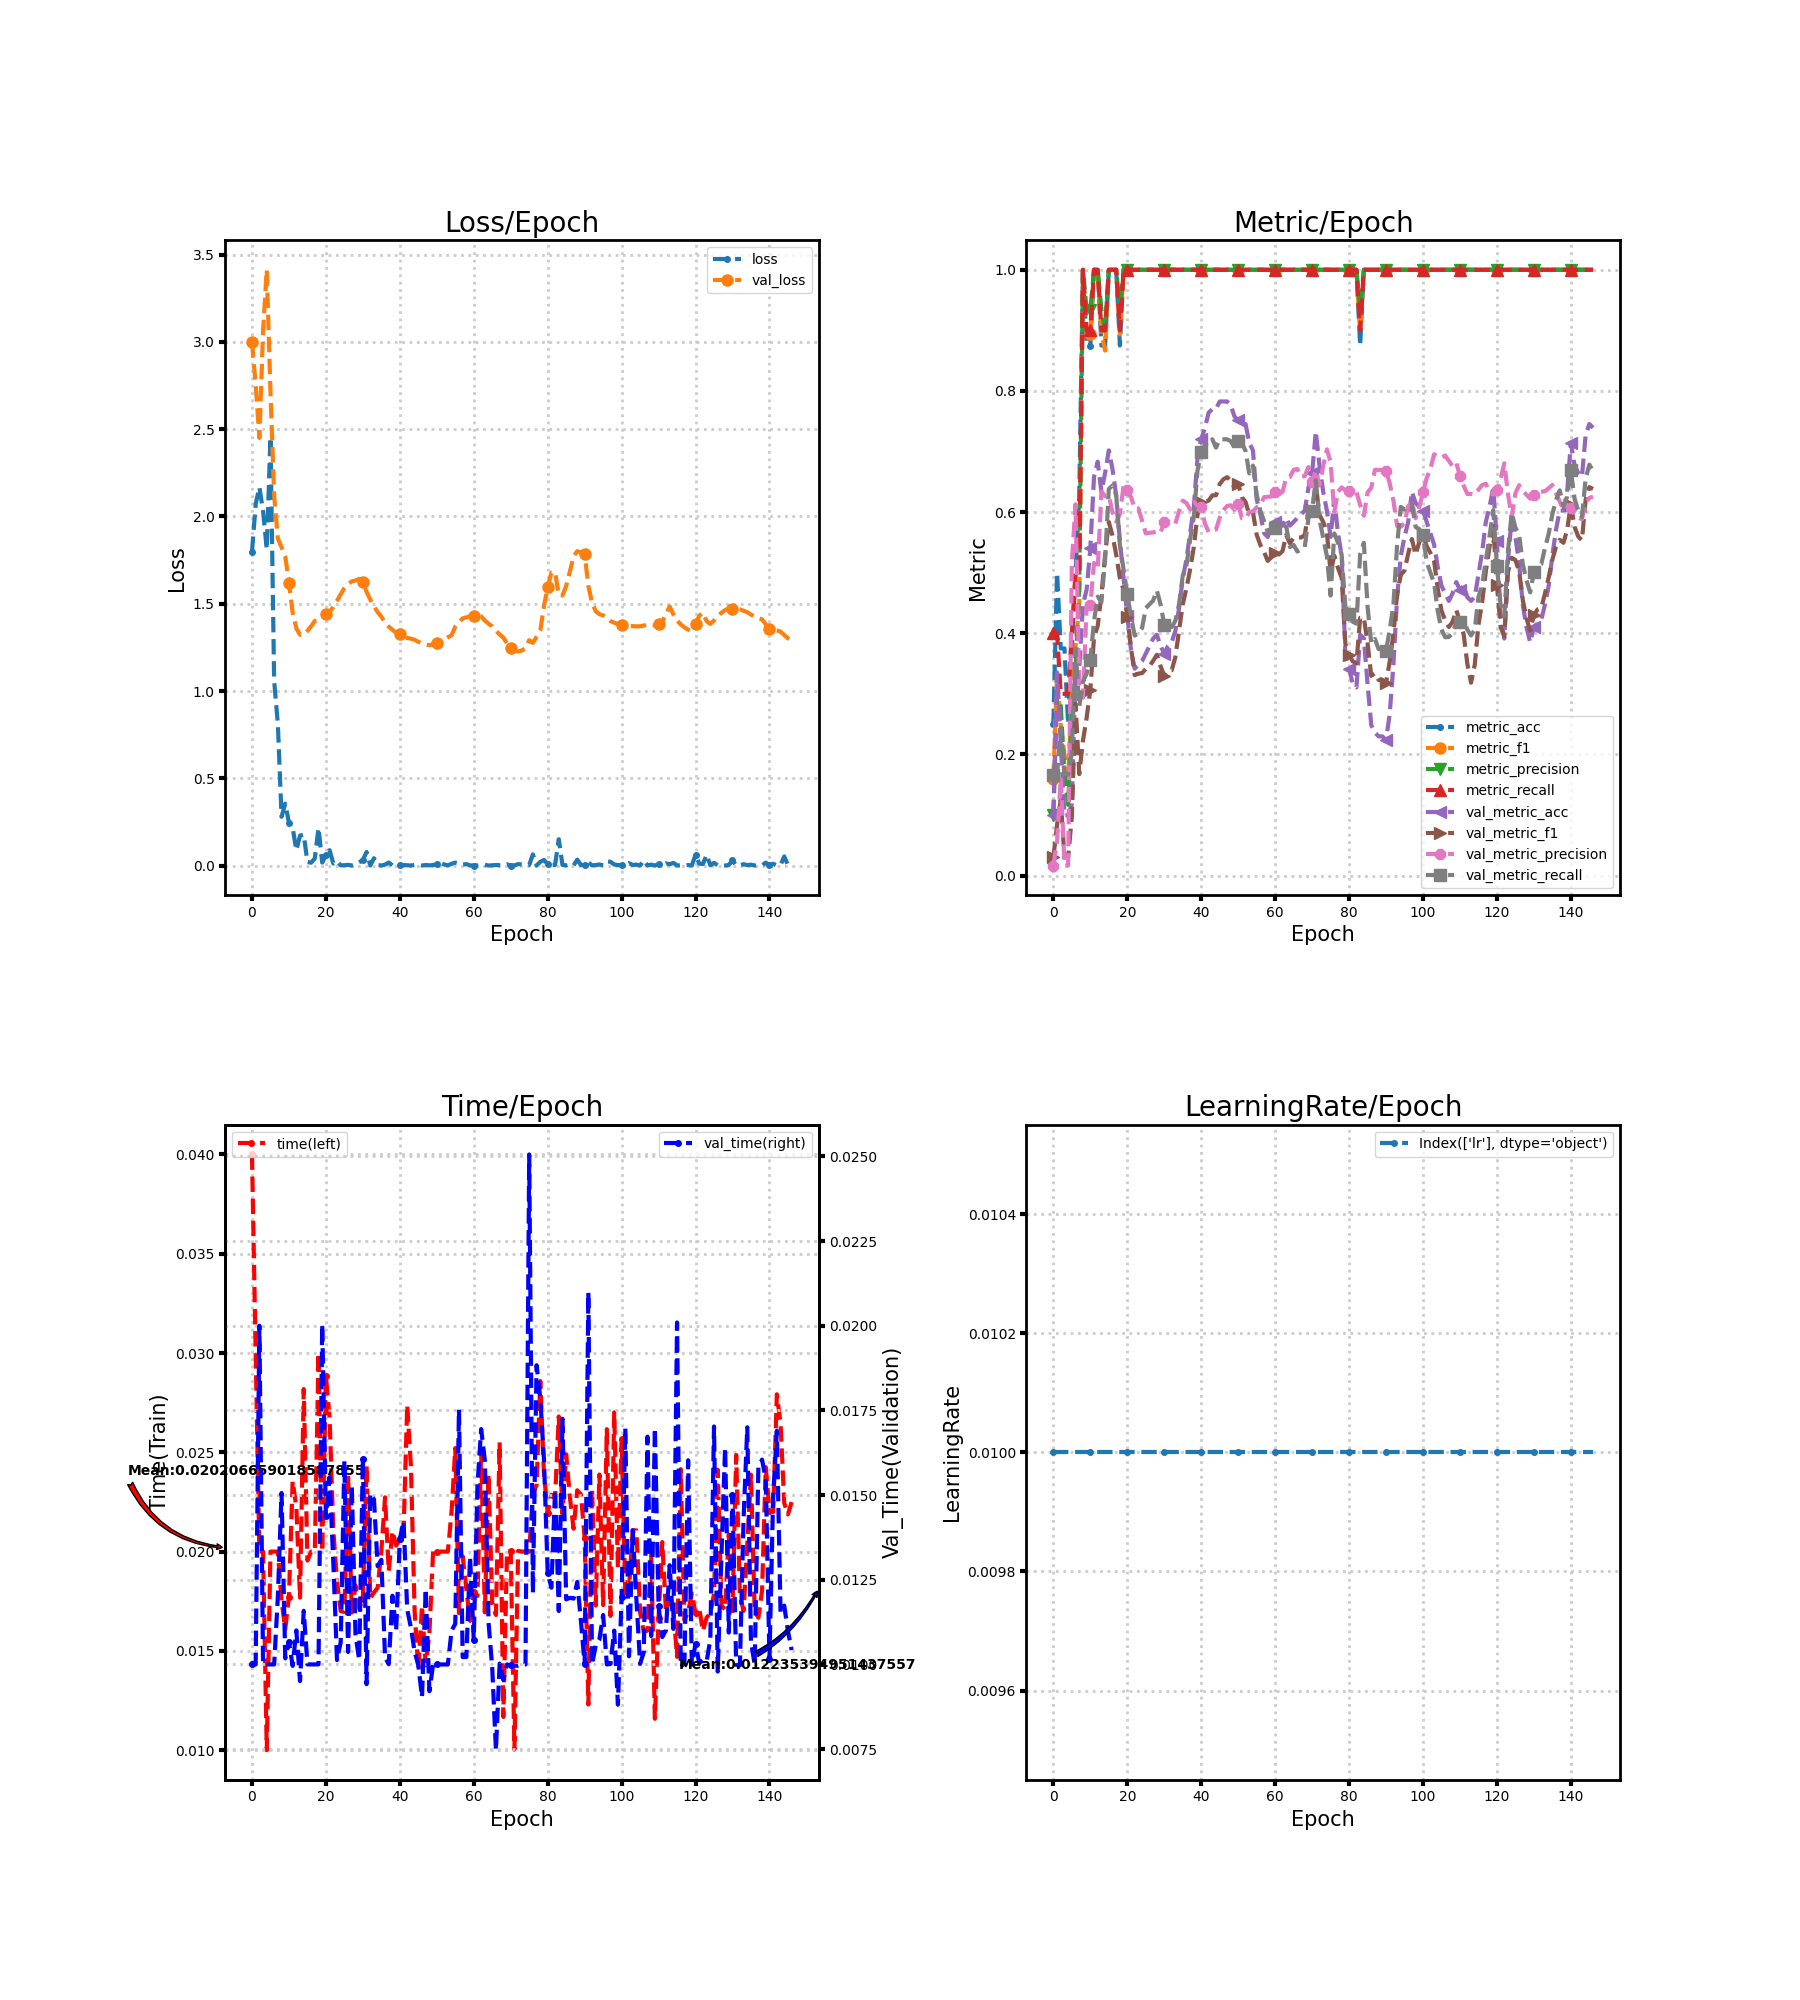

Source data for this figure (header and first rows):
loss, metric_acc, metric_f1, metric_precision, metric_recall, time, lr, val_loss, val_metric_acc, val_metric_f1, val_metric_precision, val_metric_recall, val_time
1.797, 0.25, 0.16, 0.1, 0.4, 0.04, 0.01, 2.999, 0.09938, 0.03013, 0.01656, 0.1667, 0.01
2.071, 0.5, 0.3333, 0.3, 0.4, 0.03, 0.01, 2.756, 0.3354, 0.08372, 0.0559, 0.1667, 0.01
2.168, 0.375, 0.2476, 0.28, 0.3, 0.02, 0.01, 2.45, 0.2174, 0.1249, 0.1613, 0.2438, 0.02
2.031, 0.375, 0.2, 0.1667, 0.3, 0.02, 0.01, 3.063, 0.09938, 0.03013, 0.01656, 0.1667, 0.01
1.812, 0.25, 0.16, 0.1167, 0.3, 0.01, 0.01, 3.414, 0.09938, 0.03013, 0.01656, 0.1667, 0.01
2.454, 0.375, 0.3, 0.2667, 0.4, 0.02, 0.01, 2.715, 0.118, 0.09732, 0.5169, 0.2031, 0.01
1.058, 0.5, 0.38, 0.3333, 0.5, 0.02, 0.01, 2.118, 0.3354, 0.2837, 0.6128, 0.3749, 0.01
0.8101, 0.625, 0.4476, 0.48, 0.5, 0.02, 0.01, 1.874, 0.3416, 0.1675, 0.3121, 0.2786, 0.012
0.2793, 1.0, 1.0, 1.0, 1.0, 0.01753, 0.01, 1.823, 0.4472, 0.2224, 0.2936, 0.32, 0.01506
0.3548, 0.875, 0.8933, 0.9333, 0.9, 0.0161, 0.01, 1.773, 0.472, 0.2604, 0.4452, 0.3333, 0.01018
0.2453, 0.875, 0.8933, 0.9333, 0.9, 0.01772, 0.01, 1.619, 0.5404, 0.3066, 0.4462, 0.3567, 0.01068
0.2171, 1.0, 1.0, 1.0, 1.0, 0.02355, 0.01, 1.449, 0.6584, 0.3933, 0.5161, 0.4202, 0.009959
0.08753, 1.0, 1.0, 1.0, 1.0, 0.02225, 0.01, 1.359, 0.6832, 0.4121, 0.5057, 0.4605, 0.01101
0.1715, 0.875, 0.8933, 0.9333, 0.9, 0.01768, 0.01, 1.322, 0.6335, 0.4633, 0.6338, 0.4515, 0.009508
0.1773, 0.875, 0.8667, 0.9, 0.9, 0.02819, 0.01, 1.324, 0.6646, 0.529, 0.6265, 0.5224, 0.01158
0.0201, 1.0, 1.0, 1.0, 1.0, 0.01955, 0.01, 1.345, 0.7019, 0.5836, 0.6272, 0.6381, 0.01
0.01633, 1.0, 1.0, 1.0, 1.0, 0.02, 0.01, 1.371, 0.6708, 0.5613, 0.5998, 0.6439, 0.01
0.04074, 1.0, 1.0, 1.0, 1.0, 0.02, 0.01, 1.402, 0.6273, 0.5299, 0.5842, 0.6279, 0.01
0.2159, 0.875, 0.8933, 0.9333, 0.9, 0.03001, 0.01, 1.406, 0.5528, 0.491, 0.5967, 0.5454, 0.01
0.01686, 1.0, 1.0, 1.0, 1.0, 0.02, 0.01, 1.424, 0.4907, 0.4712, 0.6435, 0.5048, 0.02004
0.05967, 1.0, 1.0, 1.0, 1.0, 0.02886, 0.01, 1.439, 0.4286, 0.4269, 0.6369, 0.4644, 0.01437
0.0881, 1.0, 1.0, 1.0, 1.0, 0.02673, 0.01, 1.455, 0.3727, 0.3766, 0.6251, 0.4273, 0.01553
0.01156, 1.0, 1.0, 1.0, 1.0, 0.02111, 0.01, 1.481, 0.3416, 0.3308, 0.6056, 0.3962, 0.01302
0.02577, 1.0, 1.0, 1.0, 1.0, 0.01849, 0.01, 1.517, 0.3478, 0.3334, 0.606, 0.3993, 0.01013
0.001153, 1.0, 1.0, 1.0, 1.0, 0.017, 0.01, 1.554, 0.354, 0.3342, 0.5858, 0.4086, 0.01065
0.001673, 1.0, 1.0, 1.0, 1.0, 0.01696, 0.01, 1.591, 0.3665, 0.3412, 0.5648, 0.4415, 0.01601
0.003752, 1.0, 1.0, 1.0, 1.0, 0.02391, 0.01, 1.614, 0.3789, 0.3458, 0.5658, 0.4476, 0.01037
0.0002137, 1.0, 1.0, 1.0, 1.0, 0.01693, 0.01, 1.628, 0.3913, 0.3546, 0.5665, 0.454, 0.01529
0.006727, 1.0, 1.0, 1.0, 1.0, 0.01829, 0.01, 1.633, 0.3975, 0.3645, 0.5685, 0.4707, 0.01089
0.01851, 1.0, 1.0, 1.0, 1.0, 0.01714, 0.01, 1.642, 0.3789, 0.3458, 0.5658, 0.4476, 0.01013
0.03169, 1.0, 1.0, 1.0, 1.0, 0.01762, 0.01, 1.624, 0.3665, 0.3297, 0.5839, 0.4143, 0.01608
0.07768, 1.0, 1.0, 1.0, 1.0, 0.02433, 0.01, 1.569, 0.3789, 0.3384, 0.5845, 0.4207, 0.009419
0.0001803, 1.0, 1.0, 1.0, 1.0, 0.01767, 0.01, 1.524, 0.3851, 0.3387, 0.5808, 0.4102, 0.01505
0.04182, 1.0, 1.0, 1.0, 1.0, 0.01794, 0.01, 1.485, 0.4037, 0.3604, 0.5809, 0.4205, 0.01488
0.002383, 1.0, 1.0, 1.0, 1.0, 0.01818, 0.01, 1.452, 0.441, 0.4043, 0.6013, 0.4478, 0.0129
0.0003449, 1.0, 1.0, 1.0, 1.0, 0.02003, 0.01, 1.426, 0.4907, 0.4477, 0.6189, 0.4949, 0.01309
0.005314, 1.0, 1.0, 1.0, 1.0, 0.02273, 0.01, 1.393, 0.5217, 0.4743, 0.615, 0.5115, 0.01021
0.01738, 1.0, 1.0, 1.0, 1.0, 0.01902, 0.01, 1.369, 0.5652, 0.5053, 0.6043, 0.5548, 0.01001
0.0003249, 1.0, 1.0, 1.0, 1.0, 0.02104, 0.01, 1.351, 0.6087, 0.5424, 0.6182, 0.5921, 0.01203
0.00137, 1.0, 1.0, 1.0, 1.0, 0.02031, 0.01, 1.333, 0.6894, 0.5957, 0.6094, 0.6689, 0.011
0.002006, 1.0, 1.0, 1.0, 1.0, 0.02062, 0.01, 1.325, 0.7205, 0.6166, 0.6089, 0.6995, 0.0137
0.002606, 1.0, 1.0, 1.0, 1.0, 0.02099, 0.01, 1.311, 0.7391, 0.6174, 0.5812, 0.7103, 0.01423
0.001688, 1.0, 1.0, 1.0, 1.0, 0.02738, 0.01, 1.304, 0.764, 0.6189, 0.5671, 0.7098, 0.01162
5.387621058616787e-05, 1.0, 1.0, 1.0, 1.0, 0.02431, 0.01, 1.3, 0.7702, 0.6276, 0.5697, 0.7202, 0.01109
0.003995, 1.0, 1.0, 1.0, 1.0, 0.017, 0.01, 1.294, 0.7702, 0.6278, 0.5712, 0.7064, 0.01037
0.00373, 1.0, 1.0, 1.0, 1.0, 0.01406, 0.01, 1.283, 0.7826, 0.6462, 0.5907, 0.7202, 0.009986
8.138648991007358e-05, 1.0, 1.0, 1.0, 1.0, 0.01728, 0.01, 1.274, 0.7826, 0.6542, 0.603, 0.7202, 0.009037
0.00319, 1.0, 1.0, 1.0, 1.0, 0.01427, 0.01, 1.267, 0.7826, 0.6577, 0.6101, 0.7202, 0.01223
0.0009461, 1.0, 1.0, 1.0, 1.0, 0.01592, 0.01, 1.262, 0.7764, 0.6519, 0.6112, 0.7171, 0.009209
0.003141, 1.0, 1.0, 1.0, 1.0, 0.02001, 0.01, 1.269, 0.7578, 0.6401, 0.6038, 0.7071, 0.01
0.006682, 1.0, 1.0, 1.0, 1.0, 0.02, 0.01, 1.274, 0.7516, 0.6463, 0.6138, 0.7176, 0.01
0.01683, 1.0, 1.0, 1.0, 1.0, 0.02, 0.01, 1.287, 0.7453, 0.6247, 0.5898, 0.7145, 0.01
0.005814, 1.0, 1.0, 1.0, 1.0, 0.02, 0.01, 1.297, 0.7453, 0.6165, 0.589, 0.7009, 0.01
0.001318, 1.0, 1.0, 1.0, 1.0, 0.02, 0.01, 1.308, 0.7143, 0.5959, 0.6001, 0.6638, 0.01
0.01007, 1.0, 1.0, 1.0, 1.0, 0.02202, 0.01, 1.32, 0.7019, 0.5997, 0.6011, 0.6768, 0.011
0.01675, 1.0, 1.0, 1.0, 1.0, 0.02521, 0.01, 1.369, 0.6211, 0.5628, 0.6079, 0.6287, 0.0112
0.0117, 1.0, 1.0, 1.0, 1.0, 0.01691, 0.01, 1.393, 0.5963, 0.5457, 0.6116, 0.6021, 0.01753
0.004692, 1.0, 1.0, 1.0, 1.0, 0.01976, 0.01, 1.416, 0.5652, 0.5342, 0.6246, 0.5854, 0.01022
0.008246, 1.0, 1.0, 1.0, 1.0, 0.0181, 0.01, 1.422, 0.559, 0.5194, 0.6253, 0.5682, 0.01022
0.0009736, 1.0, 1.0, 1.0, 1.0, 0.01651, 0.01, 1.428, 0.5776, 0.5258, 0.6257, 0.5702, 0.01318
... 87 more rows
